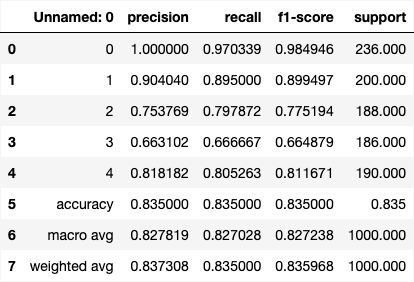

The file beside this chart, header and first rows:
, precision, recall, f1-score, support
0, 1.0, 0.9703, 0.9849, 236.0
1, 0.904, 0.895, 0.8995, 200.0
2, 0.7538, 0.7979, 0.7752, 188.0
3, 0.6631, 0.6667, 0.6649, 186.0
4, 0.8182, 0.8053, 0.8117, 190.0
accuracy, 0.835, 0.835, 0.835, 0.835
macro avg, 0.8278, 0.827, 0.8272, 1000
weighted avg, 0.8373, 0.835, 0.836, 1000
